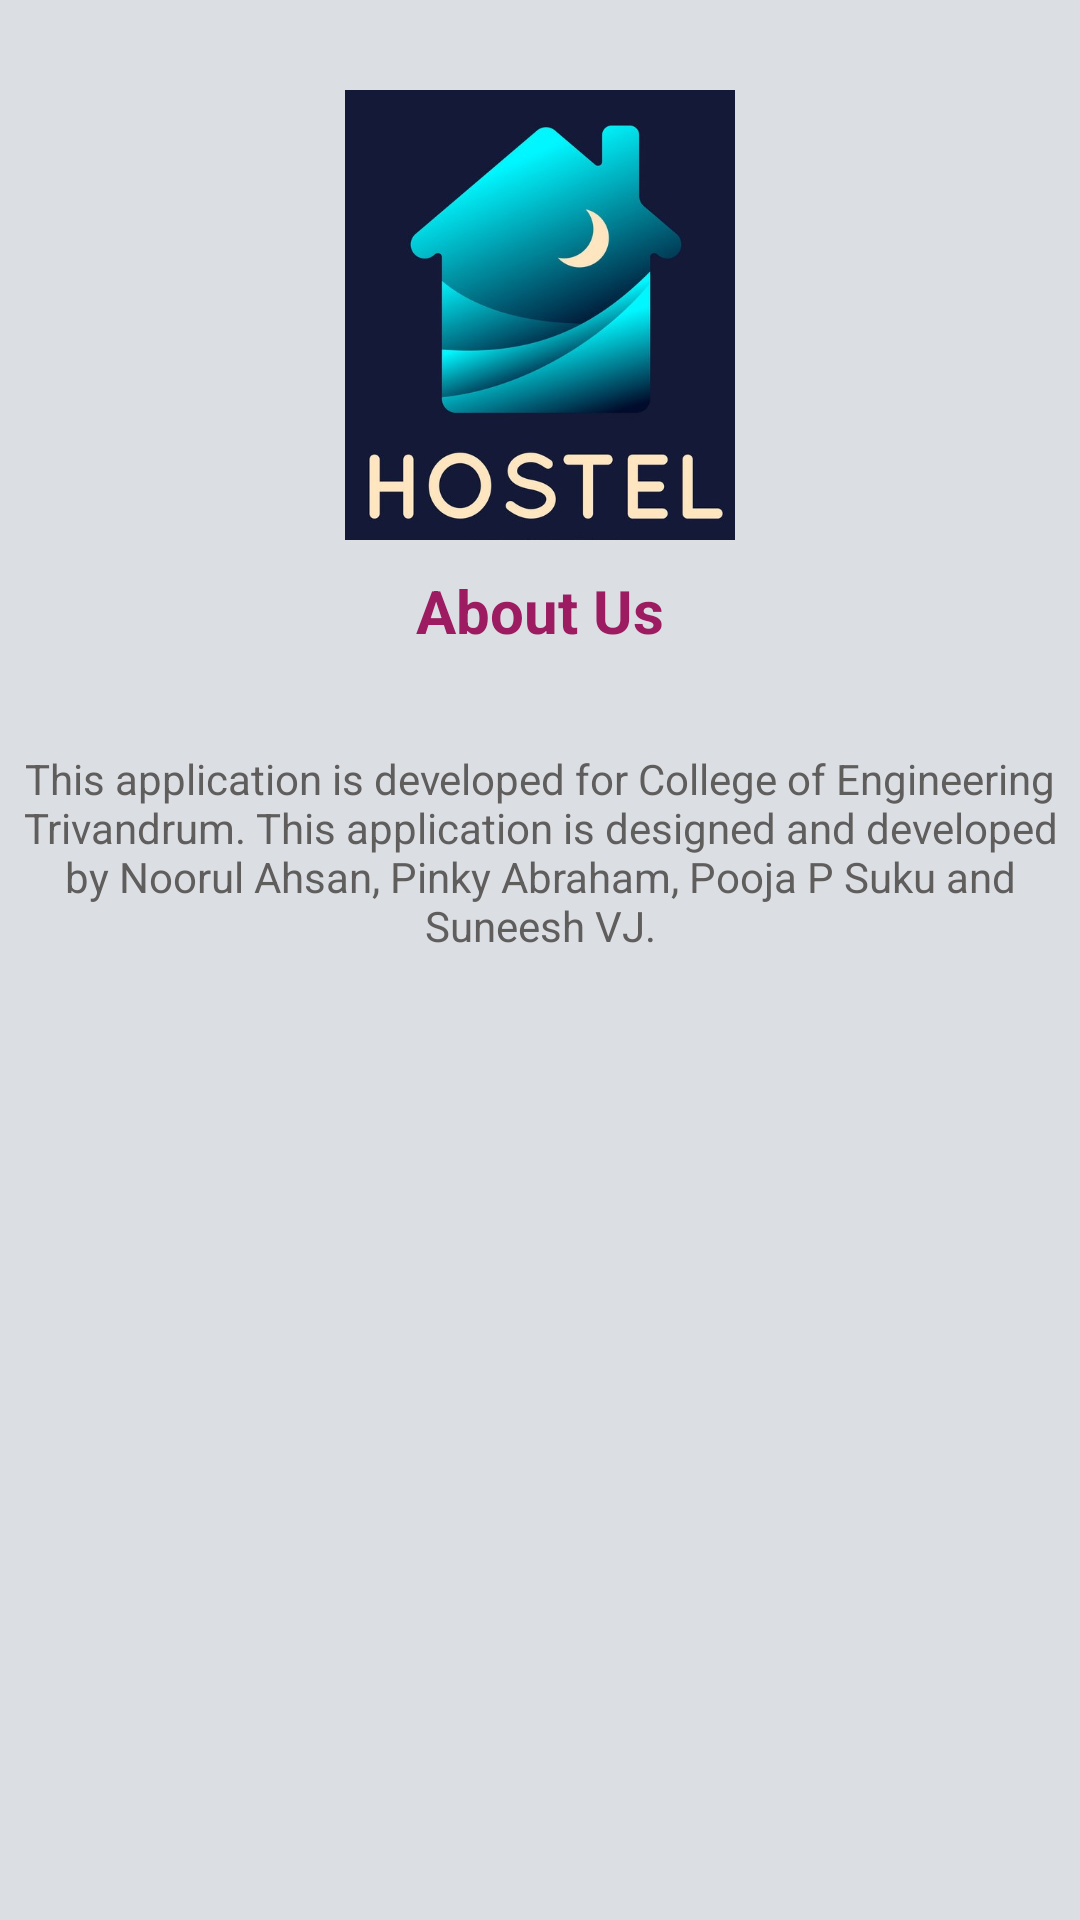

Android layout source for this screen:
<!-- AndroidManifest.xml: application theme AppTheme -->
<!-- res/layout/activity_aboutus.xml -->
<?xml version="1.0" encoding="utf-8"?>
<LinearLayout xmlns:android="http://schemas.android.com/apk/res/android"
    xmlns:app="http://schemas.android.com/apk/res-auto"
    xmlns:tools="http://schemas.android.com/tools"
    android:layout_width="match_parent"
    android:layout_height="match_parent"
    tools:context=".Aboutus">

    <RelativeLayout
        android:layout_width="match_parent"
        android:layout_height="match_parent"
        android:background="@color/lightsilver">

        <ImageView
            android:layout_centerHorizontal="true"
            android:layout_marginTop="30dp"
            android:layout_width="150dp"
            android:layout_height="150dp"
            android:src="@drawable/hostel"
            />

        <TextView
            android:layout_marginTop="190dp"
            android:layout_width="wrap_content"
            android:layout_height="wrap_content"
            android:layout_centerHorizontal="true"
            android:text="About Us"
            android:textStyle="bold"
            android:textSize="20dp"
            android:textColor="@color/maroon"/>
        <TextView
            android:layout_width="350dp"
            android:layout_marginTop="250dp"
            android:layout_height="wrap_content"
            android:layout_centerHorizontal="true"
            android:textColor="#605D5D"
            android:gravity="center"
            android:text="This application is developed for College of Engineering Trivandrum. This application is designed and developed by Noorul Ahsan, Pinky Abraham, Pooja P Suku and Suneesh VJ."/>



    </RelativeLayout>

</LinearLayout>
<!-- resources referenced by this layout -->
<resources>
  <color name="lightsilver">#DBDFE4</color>
  <color name="maroon">#9C1B61</color>
  <!-- drawable hostel: png bitmap (drawable-xxhdpi, 85139 bytes) -->
  <style name="AppTheme" parent="Theme.AppCompat.Light.DarkActionBar">
          
          <item name="colorPrimary">@color/colorPrimary</item>
          <item name="colorPrimaryDark">@color/colorPrimaryDark</item>
          <item name="colorAccent">@color/colorAccent</item>
      </style>
  <color name="colorPrimary">#68043A</color>
  <color name="colorPrimaryDark">#68043A</color>
  <color name="colorAccent">#E33693</color>
</resources>
